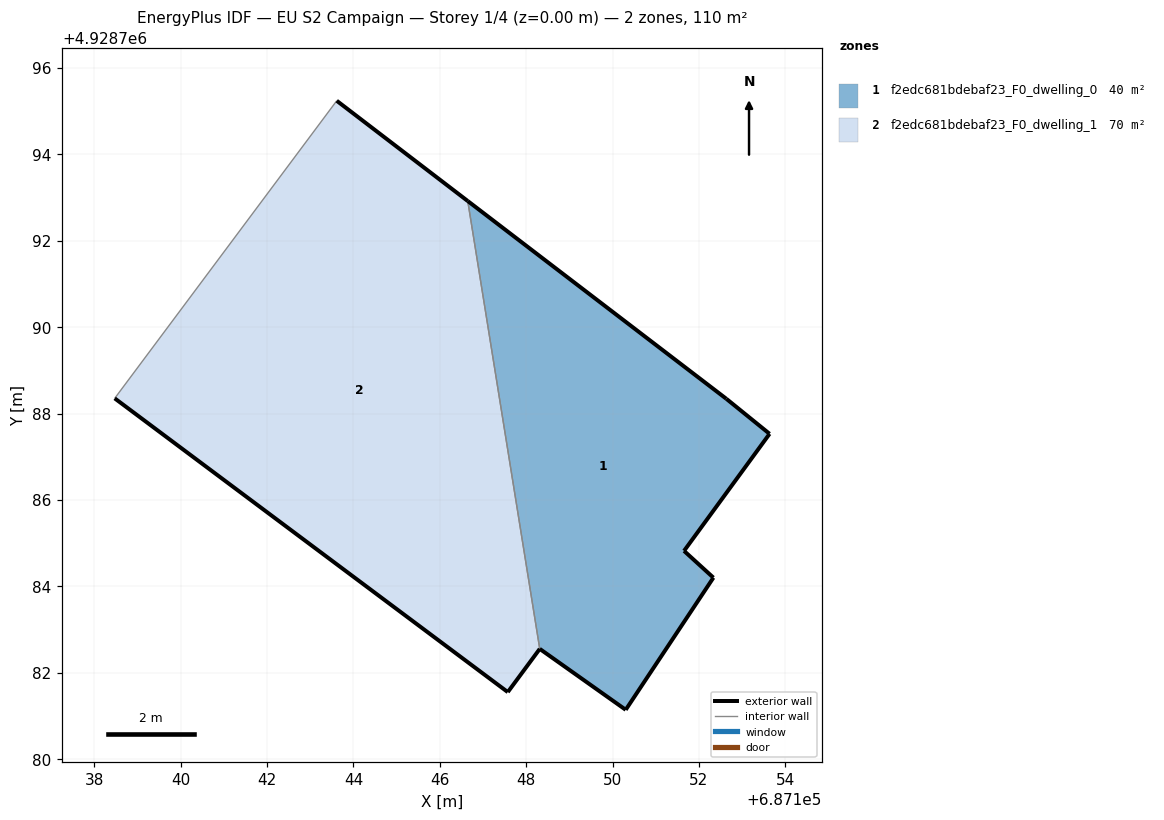
=== STOREY PLAN SPEC (per zone: floor XY polygon, exterior-wall plan segments, windows/doors) ===
zone 1: f2edc681bdebaf23_F0_dwelling_0  (40.4 m²)
  floor: (687152.33, 4928784.20) (687151.65, 4928784.82) (687153.63, 4928787.53) (687152.63, 4928788.34) (687146.65, 4928792.92) (687148.31, 4928782.55) (687150.30, 4928781.14)
  exterior wall: (687150.30, 4928781.14) – (687148.31, 4928782.55)  [2.4 m]
  exterior wall: (687146.65, 4928792.92) – (687152.63, 4928788.34)  [7.5 m]
  exterior wall: (687152.63, 4928788.34) – (687153.63, 4928787.53)  [1.3 m]
  exterior wall: (687153.63, 4928787.53) – (687151.65, 4928784.82)  [3.4 m]
  exterior wall: (687151.65, 4928784.82) – (687152.33, 4928784.20)  [0.9 m]
  exterior wall: (687152.33, 4928784.20) – (687150.30, 4928781.14)  [3.7 m]
  interior walls: 1
zone 2: f2edc681bdebaf23_F0_dwelling_1  (69.7 m²)
  floor: (687147.57, 4928781.55) (687148.31, 4928782.55) (687146.65, 4928792.92) (687143.61, 4928795.24) (687138.47, 4928788.35)
  exterior wall: (687143.61, 4928795.24) – (687146.65, 4928792.92)  [3.8 m]
  exterior wall: (687148.31, 4928782.55) – (687147.57, 4928781.55)  [1.2 m]
  exterior wall: (687147.57, 4928781.55) – (687138.47, 4928788.35)  [11.4 m]
  interior walls: 2

=== DERIVED (storey summary) ===
Building: EU S2 Campaign
Storey: 1 of 4  (floor level z = 0.00 m)
Storey gross floor area: 110.1 m²
Zones on this storey: 2
  - f2edc681bdebaf23_F0_dwelling_0: floor 40.4 m²; exterior wall 19.2 m (57.6 m²); WWR 0.0%
  - f2edc681bdebaf23_F0_dwelling_1: floor 69.7 m²; exterior wall 16.4 m (49.3 m²); WWR 0.0%
Zone adjacency (shared interzone walls):
  - f2edc681bdebaf23_F0_dwelling_0 ↔ f2edc681bdebaf23_F0_dwelling_1